pico-8 play session: no input (idle)

[t = 1 s] idle ~1s (no d-pad/buttons)
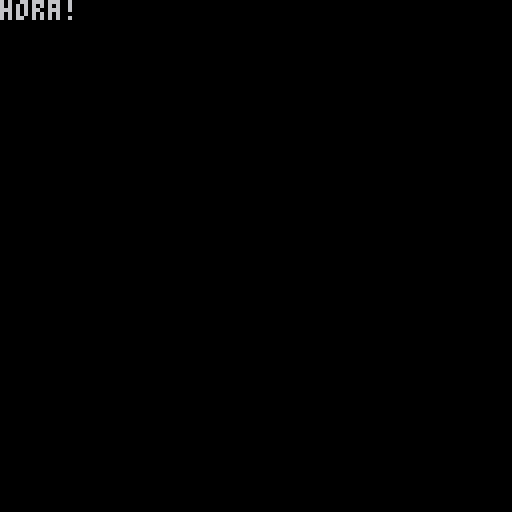

pico-8 cartridge
version 42
__lua__

function _init()
 dialog = {
  [1] = "hora!",
  [2] = "e...",
  [3] = "where from?"
 }
 current_line = 1
 button_pressed = false
end

function _update()
 if btn(0) and button_pressed == false then
  current_line += 1
  button_pressed = true
 else
  button_pressed = false
 end
end

function _draw()
 cls()
 print(dialog[current_line])
end
__gfx__
00000000000000000000000000000000000000000000000000000000000000000000000000000000000000000000000000000000000000000000000000000000
00000000000000000000000000000000000000000000000000000000000000000000000000000000000000000000000000000000000000000000000000000000
00700700000000000000000000000000000000000000000000000000000000000000000000000000000000000000000000000000000000000000000000000000
00077000000000000000000000000000000000000000000000000000000000000000000000000000000000000000000000000000000000000000000000000000
00077000000000000000000000000000000000000000000000000000000000000000000000000000000000000000000000000000000000000000000000000000
00700700000000000000000000000000000000000000000000000000000000000000000000000000000000000000000000000000000000000000000000000000
